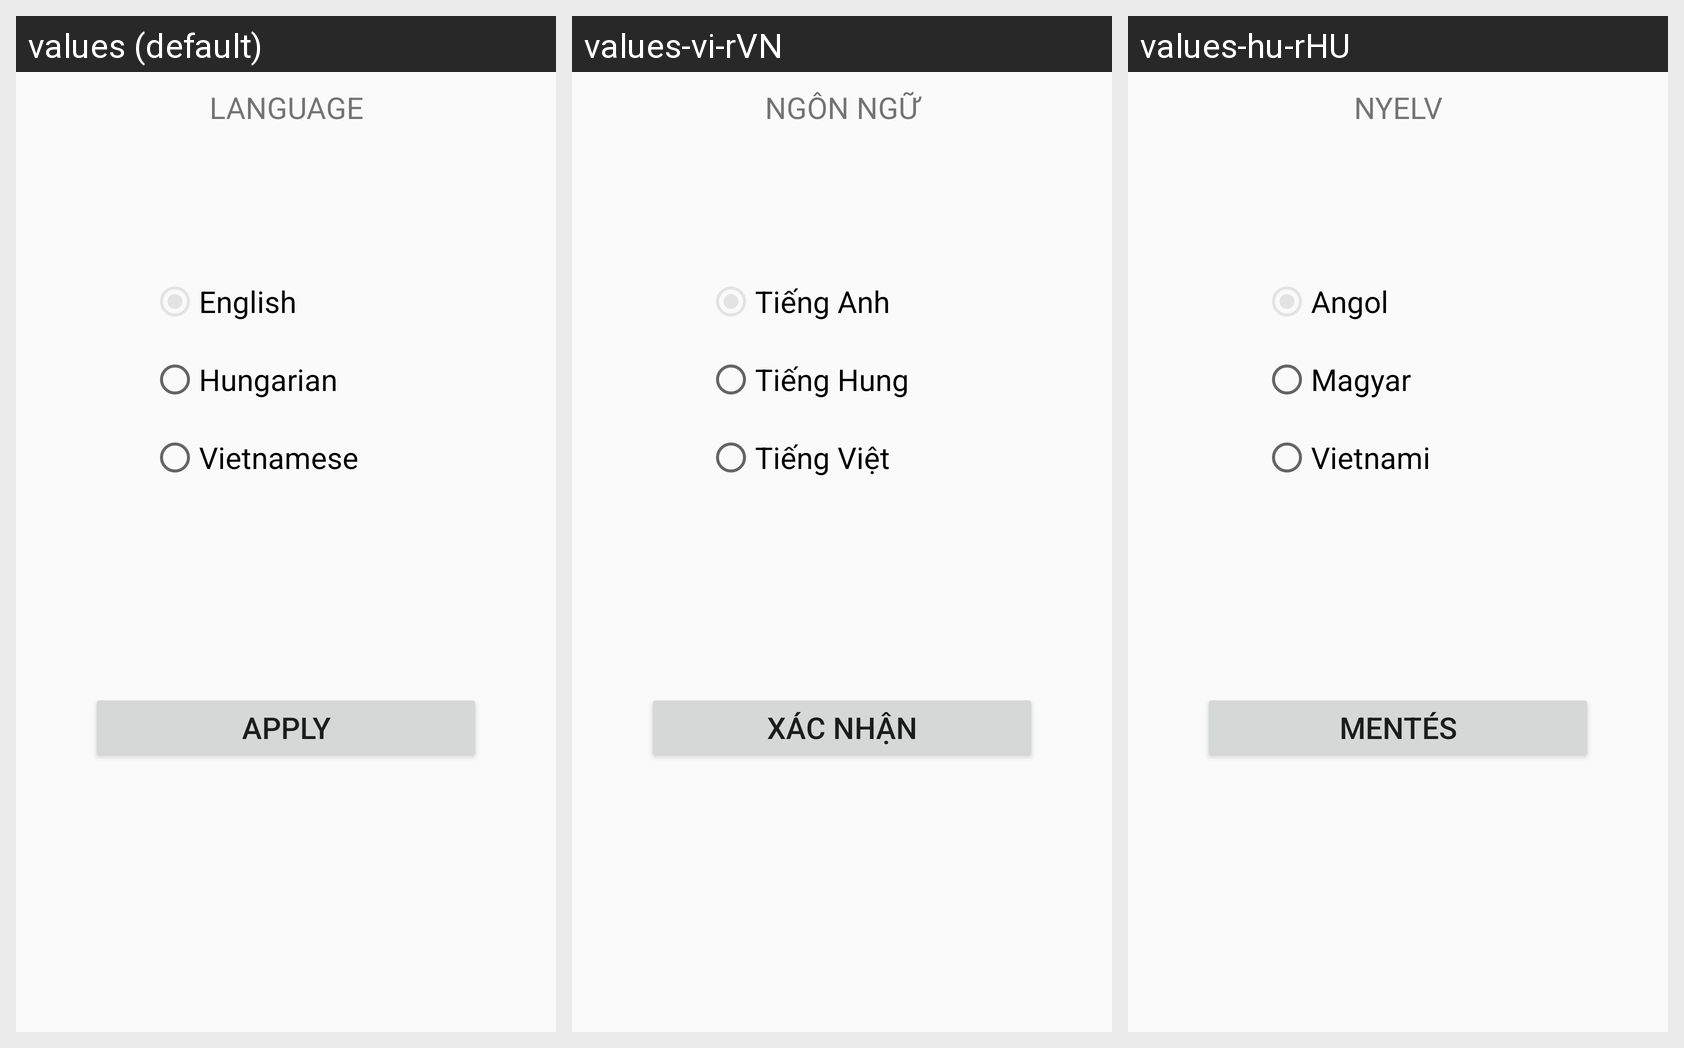

This grid shows one Android layout under several languages. Give, for every string resource on the screen, its name, the default text and each shown locale's text.
Android screen res/layout/fragment_settings.xml rendered under 3 locales, left to right: values (default), values-vi-rVN, values-hu-rHU. Device: Nexus 5 (rendered at 1080×1920; each locale shown at half size, 540×960, under a caption strip naming it); theme AppTheme.
Strings drawn on this screen, with the default value and each locale's value (text and hints the layout hard-codes, and strings that could not be matched under every locale, appear in the picture but are not listed):

language
  values: LANGUAGE
  values-vi-rVN: NGÔN NGỮ
  values-hu-rHU: NYELV

english
  values: English
  values-vi-rVN: Tiếng Anh
  values-hu-rHU: Angol

hungarian
  values: Hungarian
  values-vi-rVN: Tiếng Hung
  values-hu-rHU: Magyar

vietnamese
  values: Vietnamese
  values-vi-rVN: Tiếng Việt
  values-hu-rHU: Vietnami

apply
  values: Apply
  values-vi-rVN: Xác nhận
  values-hu-rHU: Mentés
